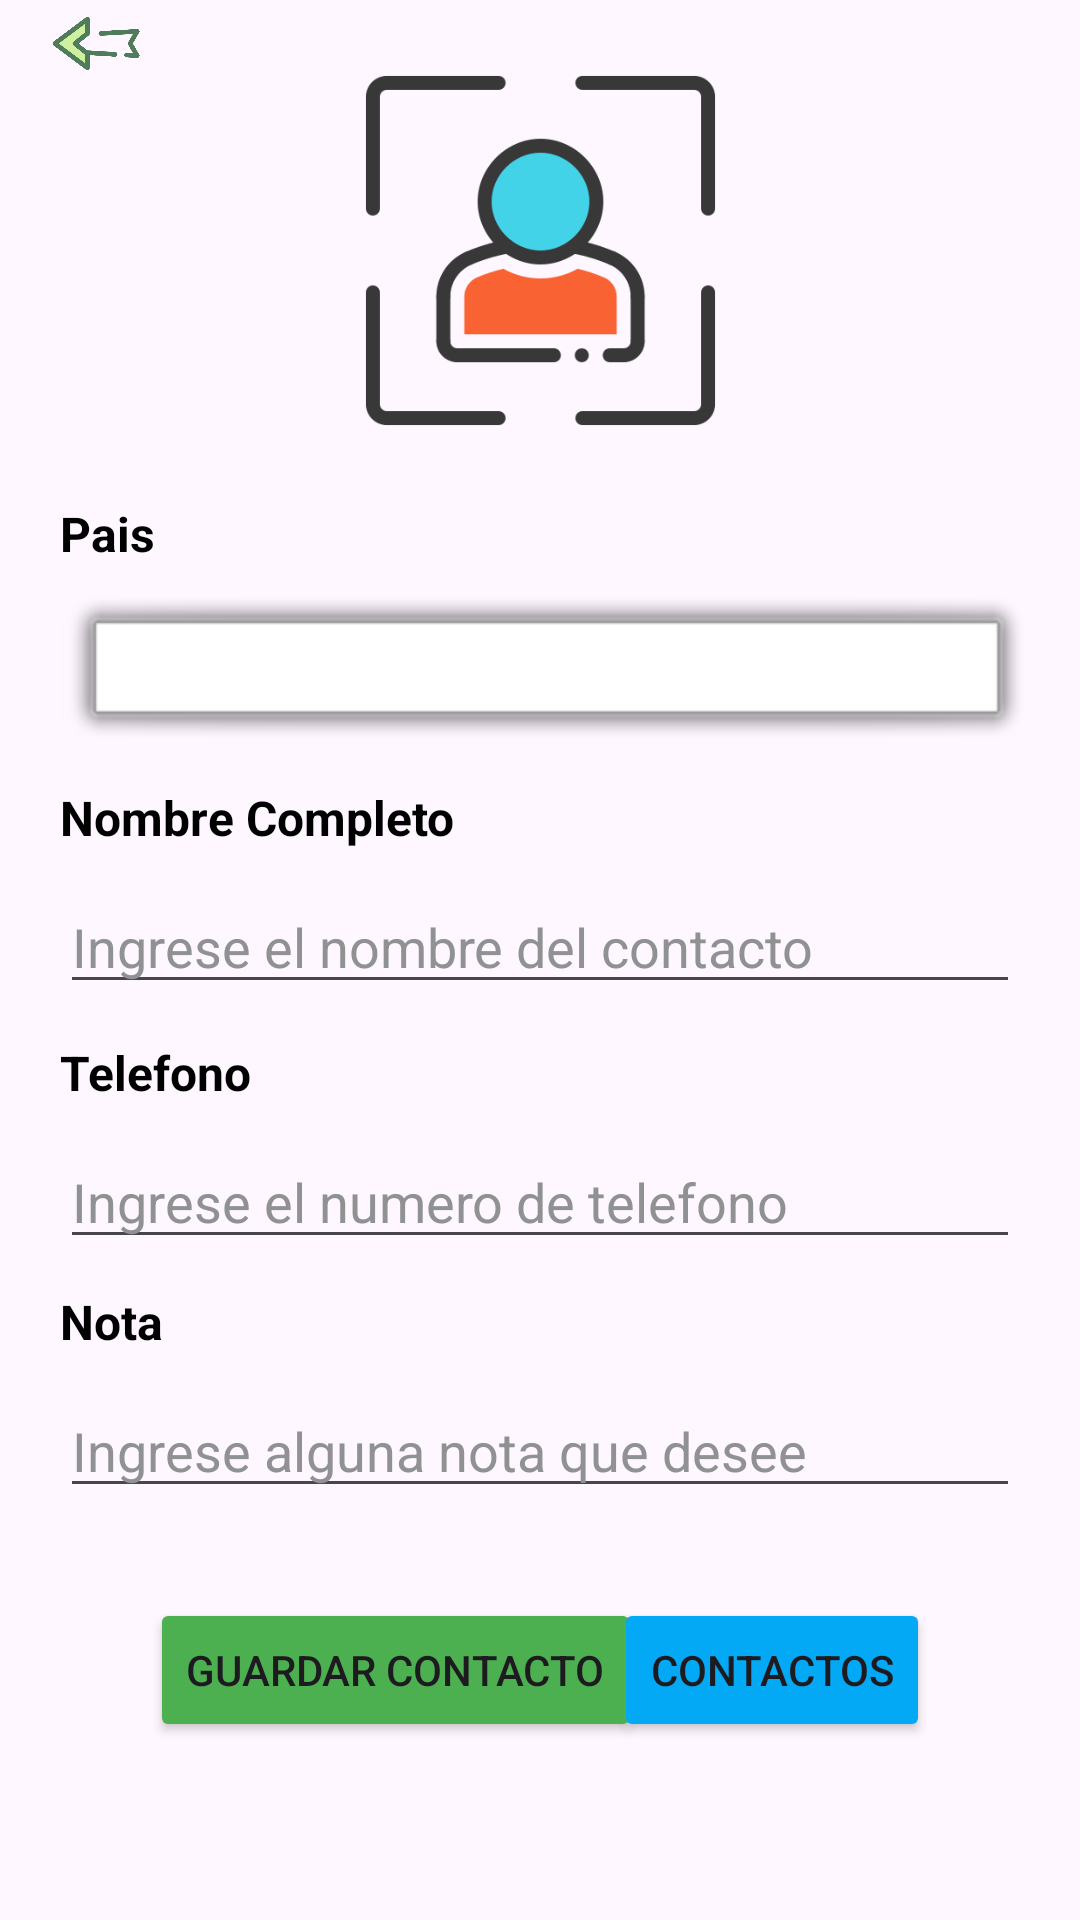

This screen was rendered from an Android layout file. Write that file and the resources it references.
<!-- AndroidManifest.xml: application theme Theme.PM2E1561086 -->
<!-- res/layout/activity_main.xml -->
<?xml version="1.0" encoding="utf-8"?>
<androidx.constraintlayout.widget.ConstraintLayout xmlns:android="http://schemas.android.com/apk/res/android"
    xmlns:app="http://schemas.android.com/apk/res-auto"
    xmlns:tools="http://schemas.android.com/tools"
    android:id="@+id/main"
    android:layout_width="match_parent"
    android:layout_height="match_parent"
    tools:context=".MainActivity">

    <ImageView
        android:id="@+id/imagevolver"
        android:layout_width="64dp"
        android:layout_height="29dp"
        app:layout_constraintTop_toTopOf="parent"
        app:srcCompat="@drawable/volver"
        tools:layout_editor_absoluteX="0dp" />

    <TextView
        android:id="@+id/txtview_pais"
        android:layout_width="wrap_content"
        android:layout_height="wrap_content"
        android:layout_marginStart="20dp"
        android:labelFor="@id/cmb_paises"
        android:text="Pais"
        android:textColor="@color/black"
        android:textSize="16sp"
        android:textStyle="bold"
        app:layout_constraintStart_toStartOf="parent"
        app:layout_constraintTop_toBottomOf="@+id/img_perfil" />

    <Spinner
        android:id="@+id/cmb_paises"
        android:layout_width="324dp"
        android:layout_height="53dp"
        android:layout_marginStart="20dp"
        android:layout_marginTop="10dp"
        android:background="@android:drawable/alert_light_frame"
        android:dropDownWidth="match_parent"
        android:dropDownSelector="@android:drawable/alert_dark_frame"
        android:focusable="auto"
        android:focusableInTouchMode="true"
        android:paddingTop="3dp"
        android:pointerIcon="none"
        android:scrollIndicators="left"
        android:textAlignment="center"
        android:textColor="@color/black"
        app:layout_constraintStart_toStartOf="parent"
        app:layout_constraintTop_toBottomOf="@+id/txtview_pais" />

    <TextView
        android:id="@+id/txtview_nombre"
        android:layout_width="wrap_content"
        android:layout_height="wrap_content"
        android:layout_marginStart="20dp"
        android:layout_marginTop="10dp"
        android:labelFor="@id/txt_nombre"
        android:text="Nombre Completo"
        android:textColor="@color/black"
        android:textSize="16sp"
        android:textStyle="bold"
        app:layout_constraintStart_toStartOf="parent"
        app:layout_constraintTop_toBottomOf="@+id/cmb_paises" />

    <EditText
        android:id="@+id/txt_nombre"
        android:layout_width="0dp"
        android:layout_height="wrap_content"
        android:layout_marginStart="20dp"
        android:layout_marginTop="10dp"
        android:layout_marginEnd="20dp"
        android:ems="10"
        android:hint="@string/nombres"
        android:inputType="text"
        android:textColor="@color/black"
        android:textColorHint="@color/material_dynamic_neutral60"
        app:layout_constraintEnd_toEndOf="parent"
        app:layout_constraintStart_toStartOf="parent"
        app:layout_constraintTop_toBottomOf="@+id/txtview_nombre" />

    <TextView
        android:id="@+id/txtview_telefono"
        android:layout_width="wrap_content"
        android:layout_height="wrap_content"
        android:layout_marginStart="20dp"
        android:layout_marginTop="12dp"
        android:labelFor="@id/txt_telefono"
        android:text="Telefono"
        android:textColor="@color/black"
        android:textSize="16sp"
        android:textStyle="bold"
        app:layout_constraintStart_toStartOf="parent"
        app:layout_constraintTop_toBottomOf="@+id/txt_nombre" />

    <EditText
        android:id="@+id/txt_telefono"
        android:layout_width="0dp"
        android:layout_height="wrap_content"
        android:layout_marginStart="20dp"
        android:layout_marginTop="10dp"
        android:layout_marginEnd="20dp"
        android:ems="10"
        android:hint="@string/telefono"
        android:inputType="phone"
        android:textColor="@color/black"
        android:textColorHint="@color/material_dynamic_neutral60"
        app:layout_constraintEnd_toEndOf="parent"
        app:layout_constraintStart_toStartOf="parent"
        app:layout_constraintTop_toBottomOf="@+id/txtview_telefono" />

    <TextView
        android:id="@+id/txtview_nota"
        android:layout_width="wrap_content"
        android:layout_height="wrap_content"
        android:layout_marginStart="20dp"
        android:layout_marginTop="10dp"
        android:labelFor="@id/txt_nota"
        android:text="Nota"
        android:textColor="@color/black"
        android:textSize="16sp"
        android:textStyle="bold"
        app:layout_constraintStart_toStartOf="parent"
        app:layout_constraintTop_toBottomOf="@+id/txt_telefono" />

    <EditText
        android:id="@+id/txt_nota"
        android:layout_width="0dp"
        android:layout_height="wrap_content"
        android:layout_marginStart="20dp"
        android:layout_marginTop="10dp"
        android:layout_marginEnd="20dp"
        android:ems="10"
        android:gravity="start|top"
        android:hint="@string/nota"
        android:inputType="textMultiLine"
        android:textColor="@color/black"
        android:textColorHint="@color/material_dynamic_neutral60"
        app:layout_constraintEnd_toEndOf="parent"
        app:layout_constraintStart_toStartOf="parent"
        app:layout_constraintTop_toBottomOf="@+id/txtview_nota" />

    <Button
        android:id="@+id/btn_Guardar"
        android:layout_width="wrap_content"
        android:layout_height="wrap_content"
        android:layout_marginStart="50dp"
        android:layout_marginTop="30dp"
        android:backgroundTint="#4CAF50"
        android:text="Guardar Contacto"
        app:layout_constraintStart_toStartOf="parent"
        app:layout_constraintTop_toBottomOf="@+id/txt_nota" />

    <Button
        android:id="@+id/btn_Contactos"
        android:layout_width="wrap_content"
        android:layout_height="wrap_content"
        android:layout_marginTop="30dp"
        android:layout_marginEnd="50dp"
        android:backgroundTint="#03A9F4"
        android:text="Contactos"
        app:layout_constraintEnd_toEndOf="parent"
        app:layout_constraintTop_toBottomOf="@+id/txt_nota" />

    <ImageButton
        android:id="@+id/img_perfil"
        android:layout_width="149dp"
        android:layout_height="167dp"
        android:background="@drawable/ic_launcher_foreground"
        android:scaleType="centerInside"
        app:layout_constraintEnd_toEndOf="parent"
        app:layout_constraintStart_toStartOf="parent"
        app:layout_constraintTop_toTopOf="parent"
        app:srcCompat="@drawable/image" />

    <ImageButton
        android:id="@+id/btn_addPais"
        android:layout_width="43dp"
        android:layout_height="46dp"
        android:layout_marginStart="5dp"
        android:layout_marginTop="10dp"
        android:layout_marginEnd="20dp"
        app:layout_constraintEnd_toEndOf="parent"
        app:layout_constraintHorizontal_bias="0.333"
        app:layout_constraintStart_toEndOf="@+id/cmb_paises"
        app:layout_constraintTop_toBottomOf="@+id/txtview_pais"
        app:srcCompat="@android:drawable/ic_input_add"
        android:onClick="showAddPaisDialog"/>

</androidx.constraintlayout.widget.ConstraintLayout>
<!-- resources referenced by this layout -->
<resources>
  <!-- drawable image: png bitmap (drawable, 15558 bytes) -->
  <!-- drawable volver: png bitmap (drawable, 12142 bytes) -->
  <string name="nombres">Ingrese el nombre del contacto</string>
  <string name="nota">Ingrese alguna nota que desee</string>
  <string name="telefono">Ingrese el numero de telefono</string>
  <style name="Theme.PM2E1561086" parent="Base.Theme.PM2E1561086" />
  <style name="Base.Theme.PM2E1561086" parent="Theme.Material3.DayNight.NoActionBar">
          
          
      </style>
  <!-- not gathered from this repository: default colours our renderer supplied (Android Studio template values) -->
  <color name="black">#FF000000</color>
</resources>
